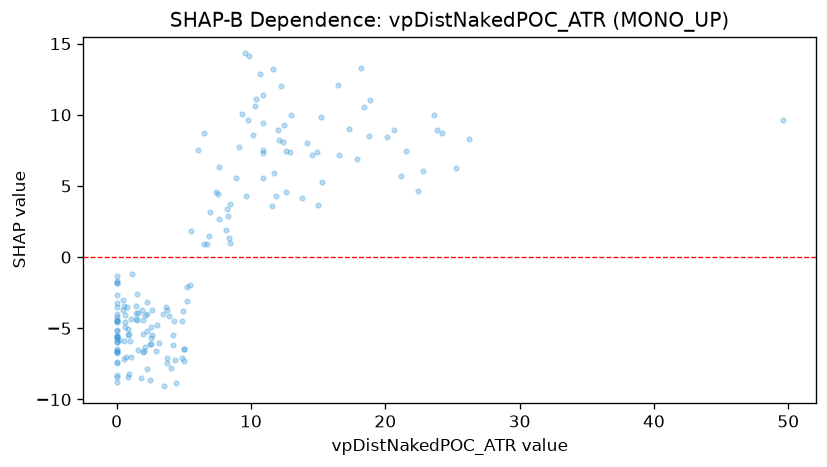

The table this chart was drawn from, first rows:
feature_value, shap_value
1.041, -4.334
0.0, -5.997
10.28, 10.65
10.37, 11.11
15.24, 9.835
3.011, -4.789
1.972, -5.396
4.207, -5.454
1.845, -8.524
2.146, -4.067
2.254, -5.165
5.013, -6.487
10.93, 5.554
11.9, 4.315
4.995, -7.271
0.495, -3.728
10.9, 9.395
8.274, 2.872
7.647, 2.68
9.346, 10.05
10.17, 8.579
2.269, -7.868
12.64, 7.452
20.63, 8.945
1.106, -6.983
0.0, -5.645
0.0, -4.174
0.0, -7.379
10.93, 11.38
1.583, -6.509
0.564, -5.876
8.909, 5.583
8.195, 3.407
16.53, 7.202
25.25, 6.229
23.61, 10.02
15.31, 5.27
22.81, 6.066
0.0, -1.796
0.0, -4.518
0.0, -1.32
0.0, -1.646
1.87, -3.726
0.0, -4.022
0.0, -6.687
0.0, -2.673
0.611, -4.573
6.536, 0.9107
6.903, 1.503
12.07, 8.2
3.752, -7.46
10.68, 12.85
9.091, 7.766
12.2, 12.02
7.626, 6.306
0.0, -6.724
0.0, -7.434
1.517, -4.413
0.0, -6.448
2.45, -8.646
... 116 more rows
